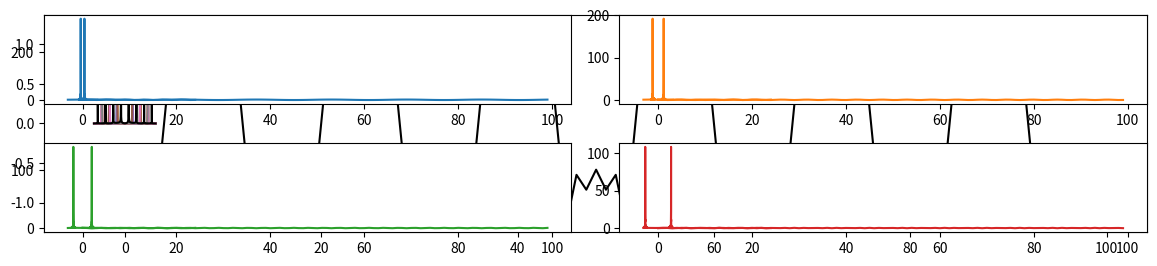

The script that saved this image:
# Import necessary libraries
import numpy as np
import scipy.signal as sp
import matplotlib.pyplot as plt

plt.rcParams["figure.figsize"] = (12,3)

def mag_DFT(x, points=None):
    L = (points or len(x)) // 2
    points = 2 * L + 1
    w = 2 * np.pi * np.arange(-L, L+1) / points
    return w, np.abs(np.fft.fftshift(np.fft.fft(x, points)))

def PQMF(K, L):
    # K: number of bands
    # length of impulse response will be M=2L+1
    
    M = 2 * L + 1
    w = np.kaiser(M, 10)
    n = np.arange(-L, L + 1)

    fft_length = int(2 ** np.ceil(np.log(M) / np.log(2)))
    index = fft_length // (4 * K)
    omega = np.pi / (2 * K)
        
    step_size = 1e-2
    decay = 0.5
    min_error = np.inf
    for _ in range(100):
        with np.errstate(invalid="ignore"):
            h = np.sin(omega * n) / (np.pi * n)
        h[L] = omega / np.pi
        prototype_filter = h * w
        H = np.fft.rfft(prototype_filter, n=fft_length)
        error = np.square(np.abs(H[index])) - 0.5
        
        abs_error = np.abs(error)
        if abs_error < 1e-6:
            break  # convergence
        if abs_error < min_error:
            min_error = abs_error
        else:
            step_size *= decay
            
        omega -= np.sign(error) * step_size

    filters = []
    for k in range(K):
        a = ((2 * k + 1) * np.pi / (2 * K)) * n
        b = (-1) ** k * (np.pi / 4)
        c = 2 * prototype_filter
        filters.append(c * np.cos(a + b))

    return np.asarray(filters)


BANDS = 4

fb = PQMF(BANDS, 127)
for h in fb:
    plt.plot(*mag_DFT(h, 1024))

N = 1000
x = np.zeros(N)
for k in range(BANDS):
    x += np.cos(np.pi / BANDS * (k + 0.5) * np.arange(N) + k * np.pi) / (k+1) 

s = slice(200,300)
plt.plot(x[s], 'k');

for h in fb:
    plt.plot(*mag_DFT(h, 1024))
plt.plot(*mag_DFT(x / N * 2), 'k');

sbs = np.zeros((BANDS, len(x)))
for k in range(BANDS):
    sbs[k] = sp.lfilter(fb[k], [1], x)

for k in range(BANDS):
    plt.subplot(2,2,k+1)
    plt.plot(sbs[k][s], f'C{k}')
plt.tight_layout()

for k in range(4):
    plt.subplot(2,2,k+1)
    plt.plot(*mag_DFT(sbs[k]), f'C{k}')
plt.tight_layout()

for k in range(BANDS):
    plt.subplot(2,2,k+1)
    plt.plot(sbs[k][s][::BANDS], f'C{k}')
plt.tight_layout()